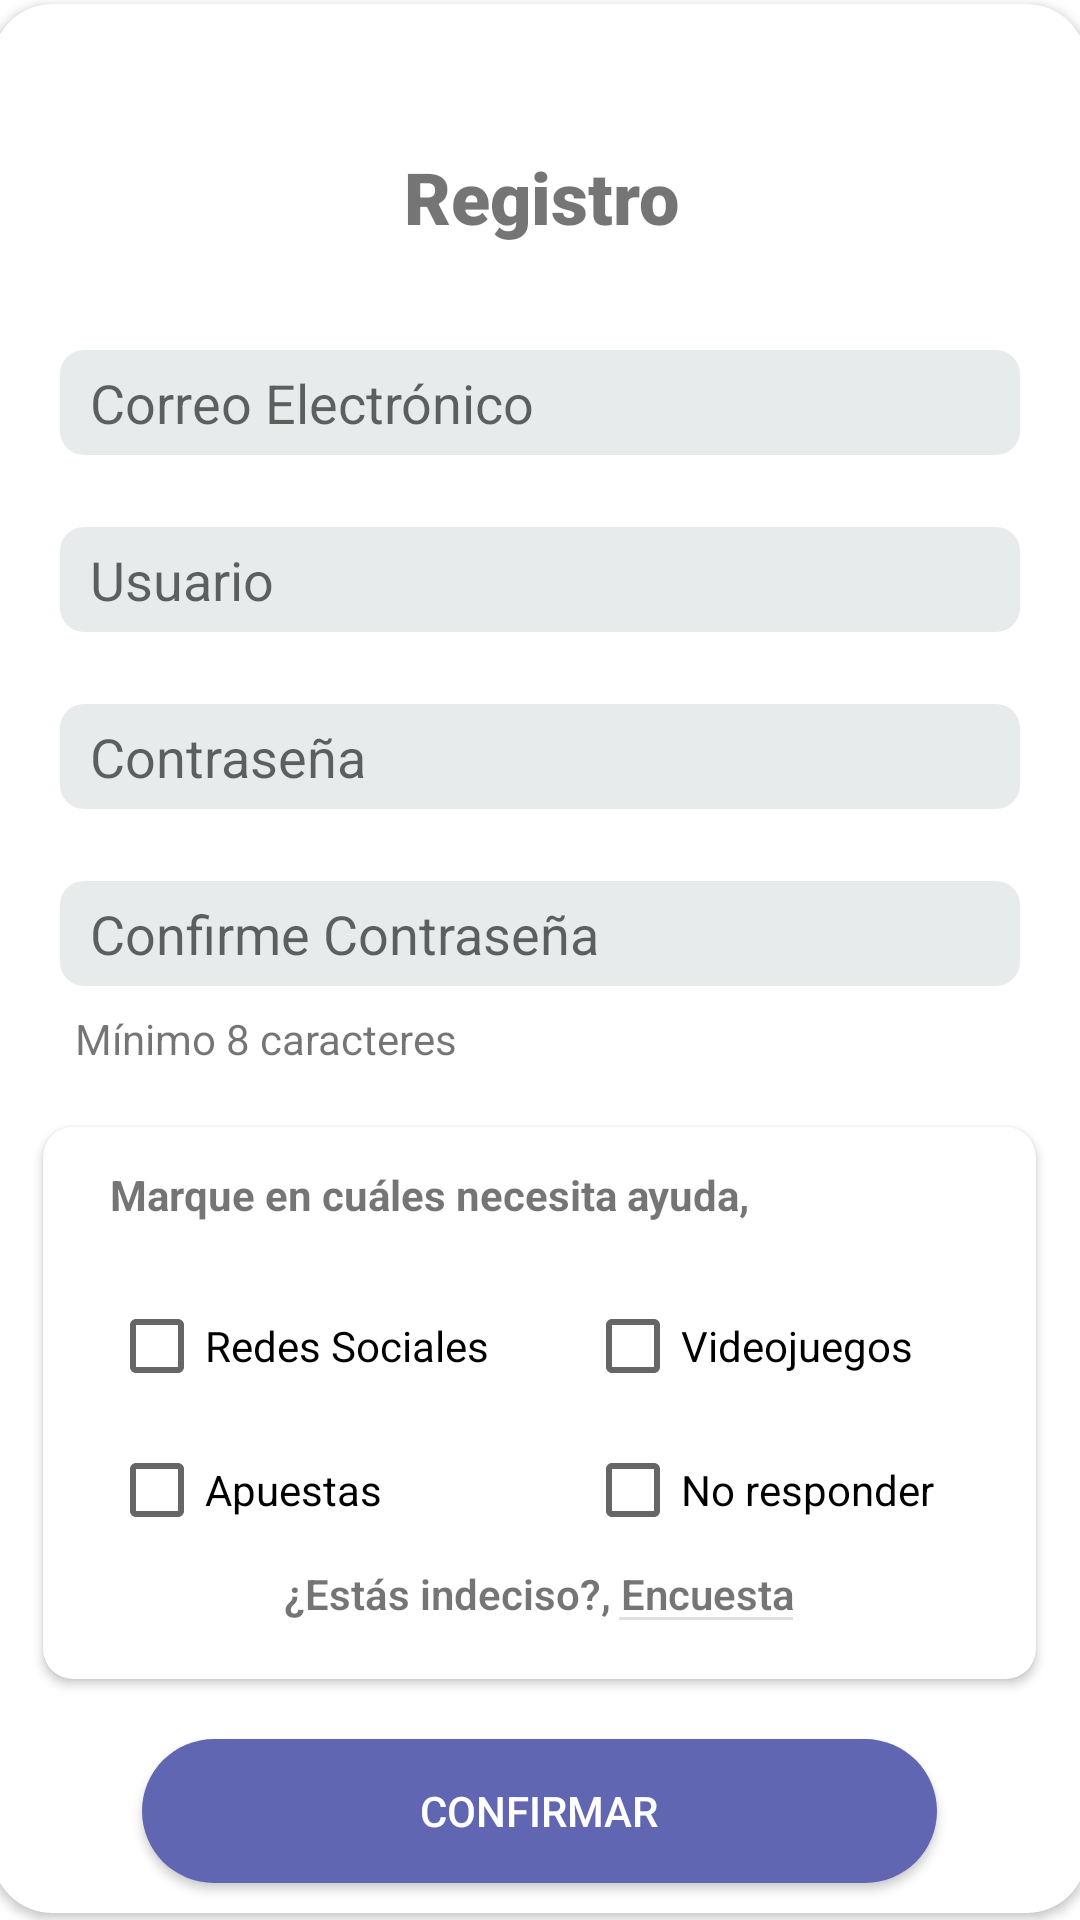

Here is an Android app screen rendered from its layout file. Give the layout XML and the strings, colors and styles it references.
<!-- AndroidManifest.xml: application theme Theme.ConexionMorada -->
<!-- res/layout/activity_register2.xml -->
<androidx.constraintlayout.widget.ConstraintLayout xmlns:android="http://schemas.android.com/apk/res/android"
    xmlns:app="http://schemas.android.com/apk/res-auto"
    xmlns:tools="http://schemas.android.com/tools"
    android:layout_width="match_parent"
    android:layout_height="match_parent"
    tools:context=".RegisterActivity2">

    <androidx.cardview.widget.CardView
        android:id="@+id/cardView3"
        android:layout_width="365dp"
        android:layout_height="wrap_content"
        android:layout_marginStart="22dp"
        android:layout_marginTop="40dp"
        android:layout_marginEnd="23dp"
        android:layout_marginBottom="50dp"
        app:cardCornerRadius="20dp"
        app:layout_constraintBottom_toBottomOf="parent"
        app:layout_constraintEnd_toEndOf="parent"
        app:layout_constraintStart_toStartOf="parent"
        app:layout_constraintTop_toTopOf="parent"
        app:layout_constraintVertical_bias="0.45">

        <androidx.constraintlayout.widget.ConstraintLayout
            android:layout_width="match_parent"
            android:layout_height="wrap_content">

            <EditText
                android:id="@+id/passwordRegister"
                android:layout_width="320dp"
                android:layout_height="35dp"
                android:layout_marginTop="24dp"
                android:background="@drawable/edtext_bg"
                android:hint="Contraseña"
                android:inputType="textPassword"
                android:paddingStart="10dp"
                app:layout_constraintEnd_toEndOf="parent"
                app:layout_constraintStart_toStartOf="parent"
                app:layout_constraintTop_toBottomOf="@+id/nickNameRegister" />

            <EditText
                android:id="@+id/passwordConfirm"
                android:layout_width="320dp"
                android:layout_height="35dp"
                android:layout_marginTop="24dp"
                android:background="@drawable/edtext_bg"
                android:hint="Confirme Contraseña"
                android:inputType="textPassword"
                android:paddingStart="10dp"
                app:layout_constraintEnd_toEndOf="parent"
                app:layout_constraintStart_toStartOf="parent"
                app:layout_constraintTop_toBottomOf="@+id/passwordRegister" />

            <EditText
                android:id="@+id/nickNameRegister"
                android:layout_width="320dp"
                android:layout_height="35dp"
                android:layout_marginTop="24dp"
                android:background="@drawable/edtext_bg"
                android:hint="Usuario"
                android:inputType="text"
                android:paddingStart="10dp"
                app:layout_constraintEnd_toEndOf="parent"
                app:layout_constraintStart_toStartOf="parent"
                app:layout_constraintTop_toBottomOf="@+id/emailRegister" />

            <EditText
                android:id="@+id/emailRegister"
                android:layout_width="320dp"
                android:layout_height="35dp"
                android:layout_marginTop="35dp"
                android:background="@drawable/edtext_bg"
                android:hint="Correo Electrónico"
                android:inputType="text"
                android:paddingStart="10dp"
                app:layout_constraintEnd_toEndOf="parent"
                app:layout_constraintStart_toStartOf="parent"
                app:layout_constraintTop_toBottomOf="@+id/textView8" />

            <TextView
                android:id="@+id/textView8"
                android:layout_width="wrap_content"
                android:layout_height="wrap_content"
                android:layout_marginStart="138dp"
                android:layout_marginTop="48dp"
                android:layout_marginEnd="137dp"
                android:fontFamily="sans-serif-black"
                android:gravity="center"
                android:text="Registro"
                android:textSize="24sp"
                app:layout_constraintEnd_toEndOf="parent"
                app:layout_constraintStart_toStartOf="parent"
                app:layout_constraintTop_toTopOf="parent" />

            <TextView
                android:id="@+id/textView10"
                android:layout_width="wrap_content"
                android:layout_height="wrap_content"
                android:layout_marginTop="8dp"
                android:fontFamily="sans-serif-thin"
                android:paddingStart="5dp"
                android:text="Mínimo 8 caracteres"
                android:textStyle="bold"
                app:layout_constraintEnd_toEndOf="@+id/passwordConfirm"
                app:layout_constraintHorizontal_bias="0.0"
                app:layout_constraintStart_toStartOf="@+id/passwordConfirm"
                app:layout_constraintTop_toBottomOf="@+id/passwordConfirm" />

            <androidx.cardview.widget.CardView
                android:id="@+id/cardView4"
                android:layout_width="331dp"
                android:layout_height="184dp"
                android:layout_marginStart="20dp"
                android:layout_marginTop="20dp"
                android:layout_marginEnd="20dp"
                app:cardCornerRadius="10dp"
                app:layout_constraintEnd_toEndOf="parent"
                app:layout_constraintStart_toStartOf="parent"
                app:layout_constraintTop_toBottomOf="@+id/textView10">

                <androidx.constraintlayout.widget.ConstraintLayout
                    android:layout_width="match_parent"
                    android:layout_height="match_parent">

                    <CheckBox
                        android:id="@+id/NoSabe"
                        android:layout_width="wrap_content"
                        android:layout_height="wrap_content"
                        android:text="No responder"
                        app:layout_constraintStart_toStartOf="@+id/Videojuegos"
                        app:layout_constraintTop_toBottomOf="@+id/Videojuegos" />

                    <CheckBox
                        android:id="@+id/Videojuegos"
                        android:layout_width="wrap_content"
                        android:layout_height="wrap_content"
                        android:layout_marginStart="32dp"
                        android:layout_marginTop="17dp"
                        android:text="Videojuegos"
                        app:layout_constraintStart_toEndOf="@+id/redesSociales"
                        app:layout_constraintTop_toBottomOf="@+id/textView16" />

                    <CheckBox
                        android:id="@+id/Apuestas"
                        android:layout_width="wrap_content"
                        android:layout_height="wrap_content"
                        android:layout_marginStart="22dp"
                        android:text="Apuestas"
                        app:layout_constraintStart_toStartOf="parent"
                        app:layout_constraintTop_toBottomOf="@+id/redesSociales" />

                    <CheckBox
                        android:id="@+id/redesSociales"
                        android:layout_width="wrap_content"
                        android:layout_height="wrap_content"
                        android:layout_marginStart="22dp"
                        android:layout_marginTop="17dp"
                        android:text="Redes Sociales"
                        app:layout_constraintStart_toStartOf="parent"
                        app:layout_constraintTop_toBottomOf="@+id/textView16" />

                    <TextView
                        android:id="@+id/textView16"
                        android:layout_width="wrap_content"
                        android:layout_height="wrap_content"
                        android:layout_marginStart="22dp"
                        android:layout_marginTop="13dp"
                        android:gravity="center"
                        android:text="Marque en cuáles necesita ayuda,"
                        android:textStyle="bold"
                        app:layout_constraintStart_toStartOf="parent"
                        app:layout_constraintTop_toTopOf="parent" />

                    <TextView
                        android:id="@+id/survey"
                        android:layout_width="match_parent"
                        android:layout_height="wrap_content"
                        android:layout_marginTop="1dp"
                        android:clickable="true"
                        android:fontFamily="sans-serif-light"
                        android:gravity="center"
                        android:text="¿Estás indeciso?, Encuesta"
                        android:textStyle="bold"
                        app:layout_constraintEnd_toEndOf="parent"
                        app:layout_constraintStart_toStartOf="parent"
                        app:layout_constraintTop_toBottomOf="@+id/NoSabe" />
                    
                    <View
                        android:id="@+id/divider2"
                        android:layout_width="58dp"
                        android:layout_height="1dp"
                        android:layout_marginStart="190dp"
                        android:layout_marginTop="-2dp"
                        android:layout_marginEnd="81dp"
                        android:background="?android:attr/listDivider"
                        app:layout_constraintEnd_toEndOf="@+id/survey"
                        app:layout_constraintHorizontal_bias="1.0"
                        app:layout_constraintStart_toStartOf="@+id/survey"
                        app:layout_constraintTop_toBottomOf="@+id/survey" />
                </androidx.constraintlayout.widget.ConstraintLayout>

            </androidx.cardview.widget.CardView>

            <androidx.appcompat.widget.AppCompatButton
                android:id="@+id/confirmRegister"
                android:layout_width="match_parent"
                android:layout_height="wrap_content"
                android:layout_marginStart="50dp"
                android:layout_marginTop="20dp"
                android:layout_marginEnd="50dp"
                android:layout_marginBottom="10dp"
                android:background="@drawable/loginbtn"
                android:text="Confirmar"
                android:textColor="@color/white"
                app:layout_constraintBottom_toBottomOf="parent"
                app:layout_constraintEnd_toEndOf="parent"
                app:layout_constraintHorizontal_bias="1.0"
                app:layout_constraintStart_toStartOf="parent"
                app:layout_constraintTop_toBottomOf="@+id/cardView4" />

            <ProgressBar
                android:id="@+id/reg_progress"
                android:layout_width="wrap_content"
                android:layout_height="wrap_content"
                android:layout_marginStart="158dp"
                android:layout_marginTop="7dp"
                android:layout_marginEnd="159dp"
                android:visibility="gone"
                app:layout_constraintEnd_toEndOf="parent"
                app:layout_constraintStart_toStartOf="parent"
                app:layout_constraintTop_toBottomOf="@+id/confirmRegister" />

        </androidx.constraintlayout.widget.ConstraintLayout>

    </androidx.cardview.widget.CardView>

</androidx.constraintlayout.widget.ConstraintLayout>
<!-- resources referenced by this layout -->
<resources>
  <color name="white">#FFFFFFFF</color>
  <!-- drawable edtext_bg (drawable) -->
  <?xml version="1.0" encoding="utf-8"?>
  <shape android:shape="rectangle" xmlns:android="http://schemas.android.com/apk/res/android">
      <corners android:radius="8dp"/>
      <solid android:color="#E8EBEC" />
  </shape>
  <!-- drawable loginbtn (drawable) -->
  <?xml version="1.0" encoding="utf-8"?>
  <shape android:shape="rectangle" xmlns:android="http://schemas.android.com/apk/res/android">
      <corners android:radius="50dp"/>
      <solid android:color="#6166B3"/>
  </shape>
  <style name="Theme.ConexionMorada" parent="Theme.MaterialComponents.DayNight.NoActionBar">
          
          <item name="colorPrimary">@color/purple_500</item>
          <item name="colorPrimaryVariant">@color/purple_700</item>
          <item name="colorOnPrimary">@color/white</item>
          
          <item name="colorSecondary">@color/teal_200</item>
          <item name="colorSecondaryVariant">@color/teal_700</item>
          <item name="colorOnSecondary">@color/black</item>
          
          <item name="android:statusBarColor" tools:targetApi="l">?attr/colorPrimaryVariant</item>
          
      </style>
  <color name="purple_500">#FF6200EE</color>
  <color name="purple_700">#FF3700B3</color>
  <color name="teal_200">#673AB7</color>
  <color name="teal_700">#FF018786</color>
  <color name="black">#FF000000</color>
</resources>
